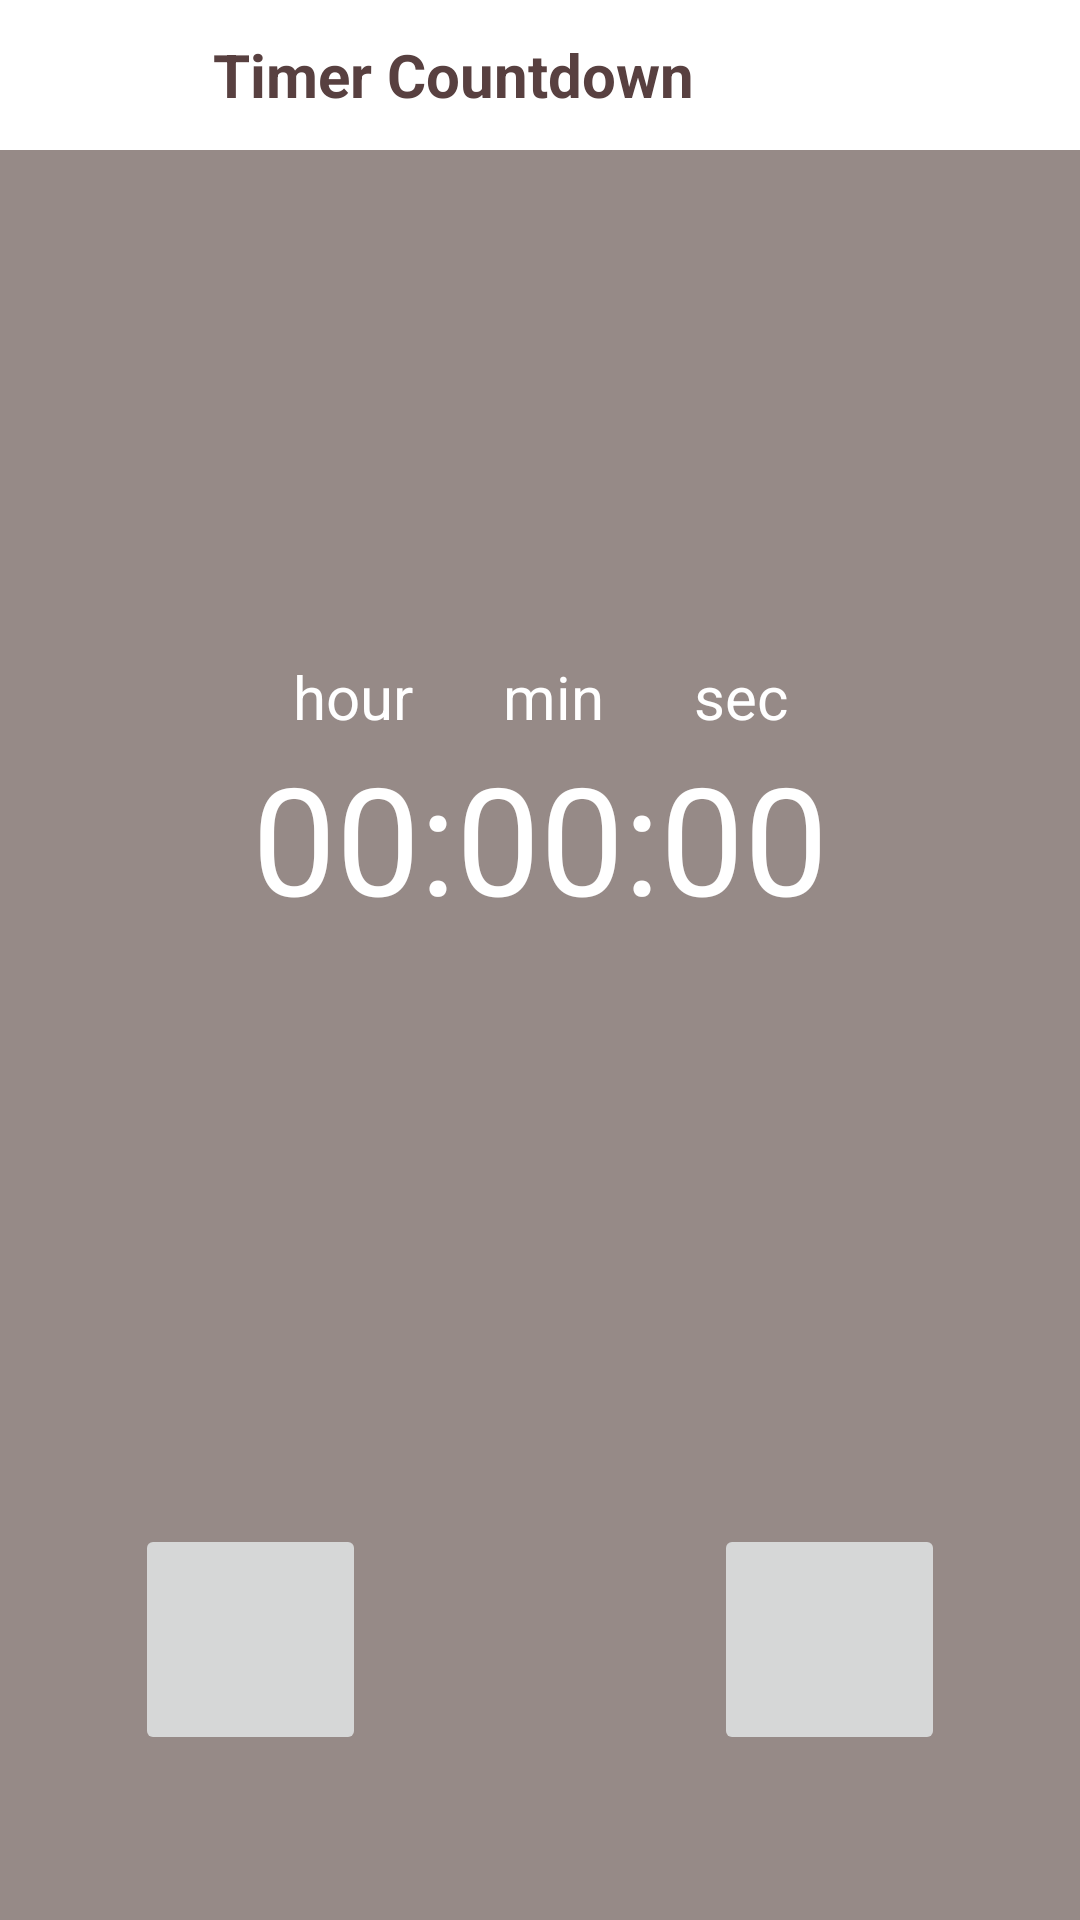

Produce the Android XML layout that renders to this screen, including the resource entries it uses.
<!-- AndroidManifest.xml: application theme AppTheme -->
<!-- res/layout/activity_timercountdown.xml -->
<?xml version="1.0" encoding="utf-8"?>
<android.support.constraint.ConstraintLayout
        xmlns:android="http://schemas.android.com/apk/res/android"
        xmlns:app="http://schemas.android.com/apk/res-auto"
        android:background="@color/sessionBg"
        android:layout_width="match_parent"
        android:layout_height="match_parent">

    <android.support.constraint.ConstraintLayout
            xmlns:app="http://schemas.android.com/apk/res-auto"
            android:id="@+id/headerView"
            android:layout_width="match_parent"
            android:layout_height="50dp"
            android:background="@android:color/white"
            app:layout_constraintStart_toStartOf="parent"
            app:layout_constraintEnd_toEndOf="parent"
            app:layout_constraintTop_toTopOf="parent">

        <ImageView
                android:id="@+id/logoImage"
                android:contentDescription="@string/logo"
                android:layout_width="40dp"
                android:layout_height="40dp"
                android:layout_marginTop="5dp"
                android:layout_marginStart="18dp"
                android:layout_marginLeft="18dp"
                app:layout_constraintStart_toStartOf="parent"
                app:layout_constraintTop_toTopOf="parent"/>

        <TextView
                android:id="@+id/titleView"
                android:layout_width="0dp"
                android:layout_height="0dp"
                android:layout_marginTop="5dp"
                android:layout_marginStart="13dp"
                android:layout_marginLeft="13dp"
                android:layout_marginBottom="5dp"
                android:layout_marginEnd="13dp"
                android:layout_marginRight="13dp"
                android:textColor="@color/titleColor"
                android:gravity="start|center"
                android:textStyle="bold"
                android:textSize="20sp"
                android:text="@string/countdown"
                app:layout_constraintStart_toEndOf="@id/logoImage"
                app:layout_constraintEnd_toEndOf="parent"
                app:layout_constraintTop_toTopOf="parent"
                app:layout_constraintBottom_toBottomOf="parent"/>

    </android.support.constraint.ConstraintLayout>

    <android.support.constraint.ConstraintLayout
            xmlns:app="http://schemas.android.com/apk/res-auto"
            android:id="@+id/progressview"
            android:layout_width="match_parent"
            android:layout_height="0dp"
            android:layout_marginStart="20dp"
            android:layout_marginLeft="20dp"
            android:layout_marginEnd="20dp"
            android:layout_marginTop="20dp"
            android:layout_marginBottom="20dp"
            app:layout_constraintStart_toStartOf="parent"
            app:layout_constraintEnd_toEndOf="parent"
            app:layout_constraintBottom_toTopOf="@+id/stopButton"
            app:layout_constraintTop_toBottomOf="@+id/headerView">

        <ProgressBar
                android:id="@+id/view_progress_bar"
                style="?android:attr/progressBarStyleHorizontal"
                android:layout_width="300dp"
                android:layout_height="0dp"
                app:layout_constraintDimensionRatio="1:1"
                android:layout_centerInParent="true"
                android:progressDrawable="@drawable/circular_progressbar"
                app:layout_constraintStart_toStartOf="parent"
                app:layout_constraintEnd_toEndOf="parent"
                app:layout_constraintTop_toTopOf="parent"
                app:layout_constraintBottom_toBottomOf="parent"/>

        <TextView
                android:layout_width="wrap_content"
                android:layout_height="wrap_content"
                android:textColor="@android:color/white"
                android:textSize="20sp"
                android:text="@string/time"
                app:layout_constraintStart_toStartOf="@id/timerTextView"
                app:layout_constraintEnd_toEndOf="@id/timerTextView"
                app:layout_constraintBottom_toTopOf="@id/timerTextView"/>

        <TextView
                android:layout_width="wrap_content"
                android:layout_height="wrap_content"
                android:id="@+id/timerTextView"
                android:textColor="@android:color/white"
                android:textSize="50sp"
                android:text="@string/zerohms"
                app:layout_constraintStart_toStartOf="parent"
                app:layout_constraintEnd_toEndOf="parent"
                app:layout_constraintTop_toTopOf="parent"
                app:layout_constraintBottom_toBottomOf="parent"/>

    </android.support.constraint.ConstraintLayout>

    <ImageButton
            android:id="@+id/stopButton"
            android:layout_width="77dp"
            android:layout_height="77dp"
            android:layout_marginStart="45dp"
            android:layout_marginLeft="55dp"
            android:layout_marginBottom="55dp"
            android:onClick="didTapStop"
            app:layout_constraintStart_toStartOf="parent"
            app:layout_constraintBottom_toBottomOf="parent"/>

    <ImageButton
            android:id="@+id/playButton"
            android:layout_width="77dp"
            android:layout_height="77dp"
            android:layout_marginEnd="45dp"
            android:layout_marginRight="55dp"
            android:layout_marginBottom="55dp"
            android:onClick="didTapPlay"
            app:layout_constraintEnd_toEndOf="parent"
            app:layout_constraintBottom_toBottomOf="parent"/>

</android.support.constraint.ConstraintLayout>
<!-- resources referenced by this layout -->
<resources>
  <color name="sessionBg">#968A87</color>
  <color name="titleColor">#584040</color>
  <!-- drawable circular_progressbar (drawable) -->
  <?xml version="1.0" encoding="utf-8"?>
  <selector xmlns:android="http://schemas.android.com/apk/res/android">
  
      <item android:id="@android:id/secondaryProgress">
          <shape
          android:shape="ring"
          android:useLevel="true"
          android:thicknessRatio="15">
              <solid android:color="@android:color/white">
              </solid>
          </shape>
      </item>
  
      <item android:id="@android:id/progress">
          <shape
                  android:shape="ring"
                  android:useLevel="true"
                  android:thicknessRatio="15">
              <solid android:color="@android:color/white">
              </solid>
          </shape>
      </item>
  
  </selector>
  <string name="countdown">Timer Countdown</string>
  <string name="logo">logo</string>
  <string name="time">hour\u0020\u0020\u0020\u0020\u0020\u0020min\u0020\u0020\u0020\u0020\u0020\u0020sec</string>
  <string name="zerohms">00:00:00</string>
  <style name="AppTheme" parent="Theme.AppCompat.Light.DarkActionBar">
          
          <item name="colorPrimary">@color/colorPrimary</item>
          <item name="colorPrimaryDark">@color/colorPrimaryDark</item>
          <item name="colorAccent">@color/colorAccent</item>
      </style>
  <color name="colorPrimary">#008577</color>
  <color name="colorPrimaryDark">#00574B</color>
  <color name="colorAccent">#D81B60</color>
</resources>
